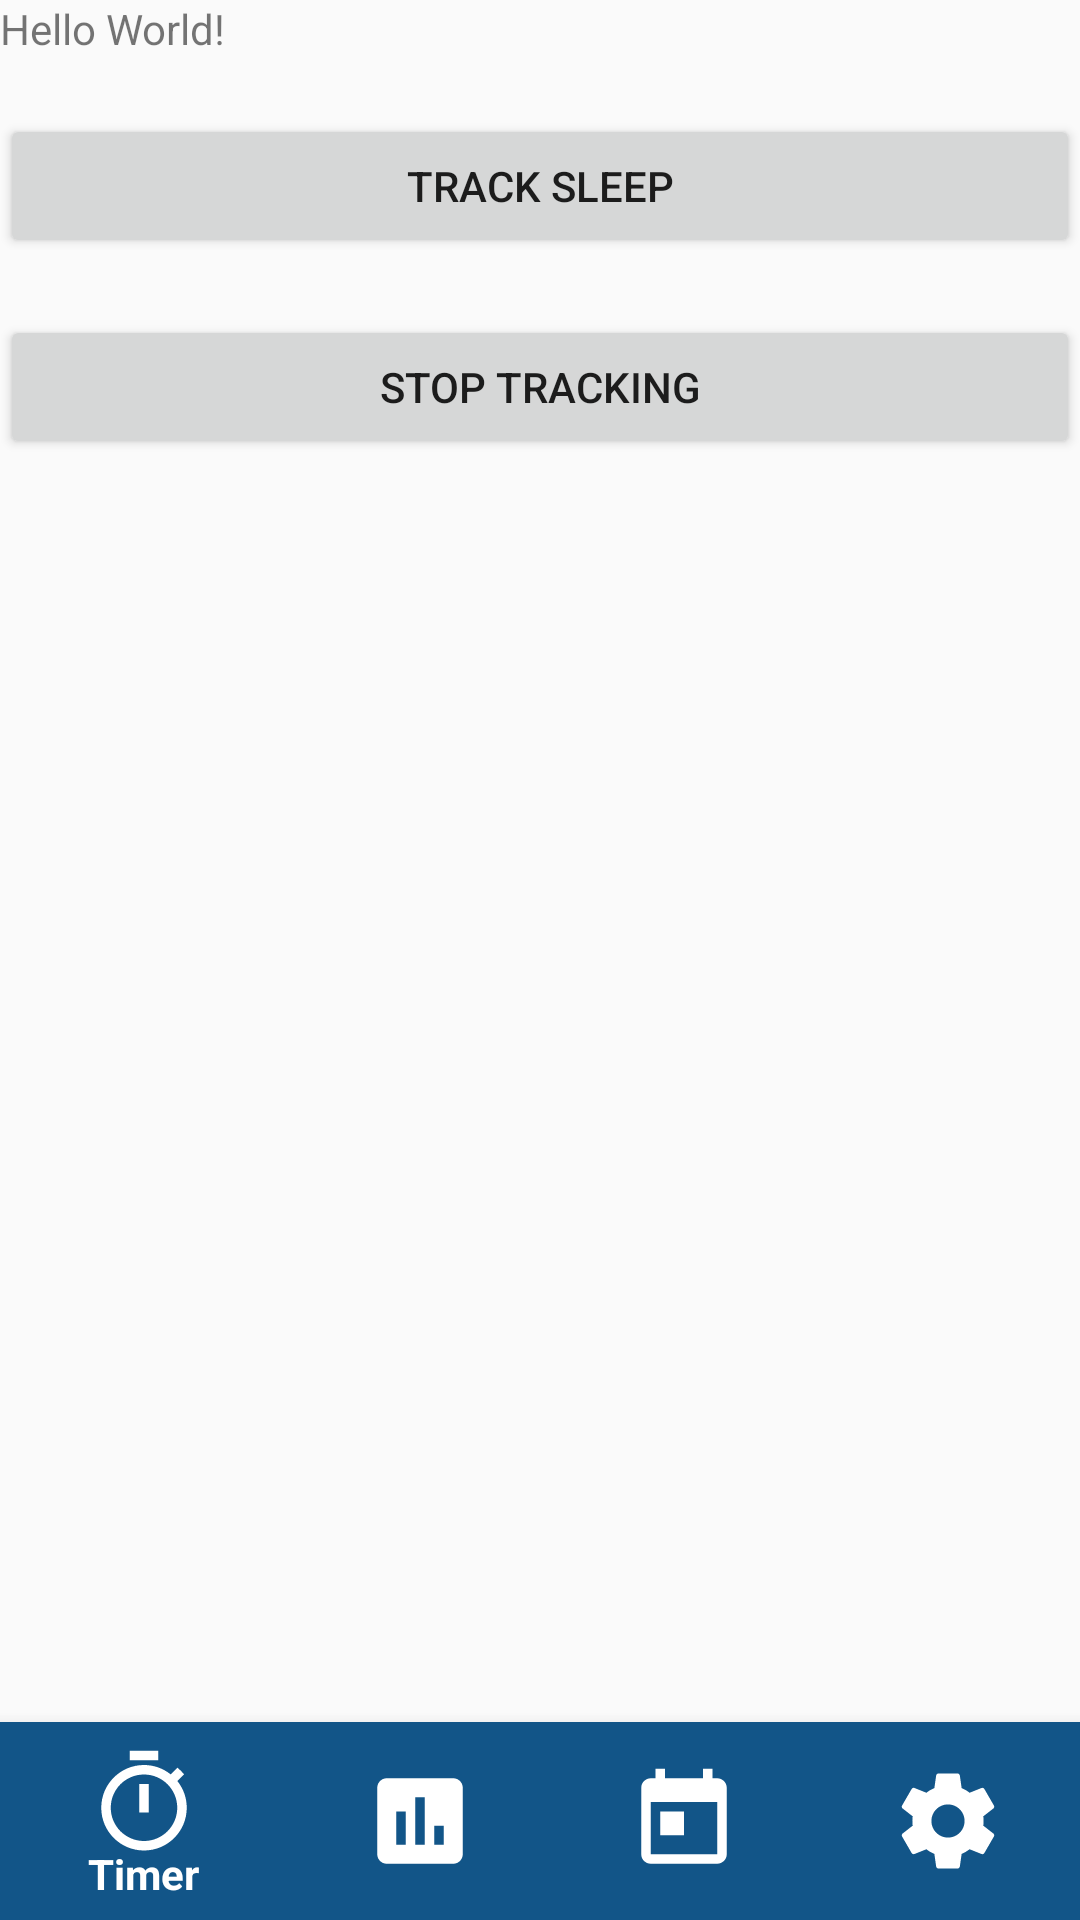

Reconstruct the res/layout file that produces this screen, plus the resources it refers to.
<!-- AndroidManifest.xml: application theme AppTheme -->
<!-- res/layout/activity_sleep_track.xml -->
<?xml version="1.0" encoding="utf-8"?>
<FrameLayout
    xmlns:android="http://schemas.android.com/apk/res/android"
    xmlns:app="http://schemas.android.com/apk/res-auto"
    android:layout_width="match_parent"
    android:layout_height="match_parent">
<LinearLayout
    xmlns:android="http://schemas.android.com/apk/res/android"
    xmlns:tools="http://schemas.android.com/tools"
    android:layout_width="match_parent"
    android:layout_height="match_parent"
    android:orientation="vertical"
    tools:context=".SleepTrack">

    <TextView
        android:layout_width="wrap_content"
        android:layout_height="wrap_content"
        android:id="@+id/moveText"
        android:text="Hello World!"/>

    <TextView
        android:layout_width="wrap_content"
        android:layout_height="wrap_content"/>

    <Button
        android:layout_width="match_parent"
        android:layout_height="wrap_content"
        android:id="@+id/track"
        android:text="Track Sleep"
        android:onClick="onStart"/>


    <TextView
        android:layout_width="wrap_content"
        android:layout_height="wrap_content"/>

    <Button
        android:layout_width="match_parent"
        android:layout_height="wrap_content"
        android:id="@+id/stop"
        android:text="Stop Tracking"
        android:onClick="onStop"/>

</LinearLayout>
    <android.support.design.widget.BottomNavigationView
        android:id="@+id/bottom_navigation"
        android:layout_width="match_parent"
        android:layout_height="wrap_content"
        android:layout_gravity="bottom"
        android:background="#125588"
        app:itemIconTint="#ffffff"
        app:itemTextColor="#ffffff"
        app:menu="@menu/bottom_menu"
        app:itemIconSize="@dimen/bottom_navigation_icon_size"
        />
</FrameLayout>
<!-- resources referenced by this layout -->
<resources>
  <dimen name="bottom_navigation_icon_size" tools:override="true">38dp</dimen>
  <style name="AppTheme" parent="Theme.AppCompat.Light.DarkActionBar">
          
          <item name="colorPrimary">@color/colorPrimary</item>
          <item name="colorPrimaryDark">@color/colorPrimaryDark</item>
          <item name="colorAccent">@color/colorPrimary</item>
          <item name="android:textColorHint">@android:color/darker_gray</item>
      </style>
  <color name="colorPrimary">#125588</color>
  <color name="colorPrimaryDark">#222222</color>
</resources>
